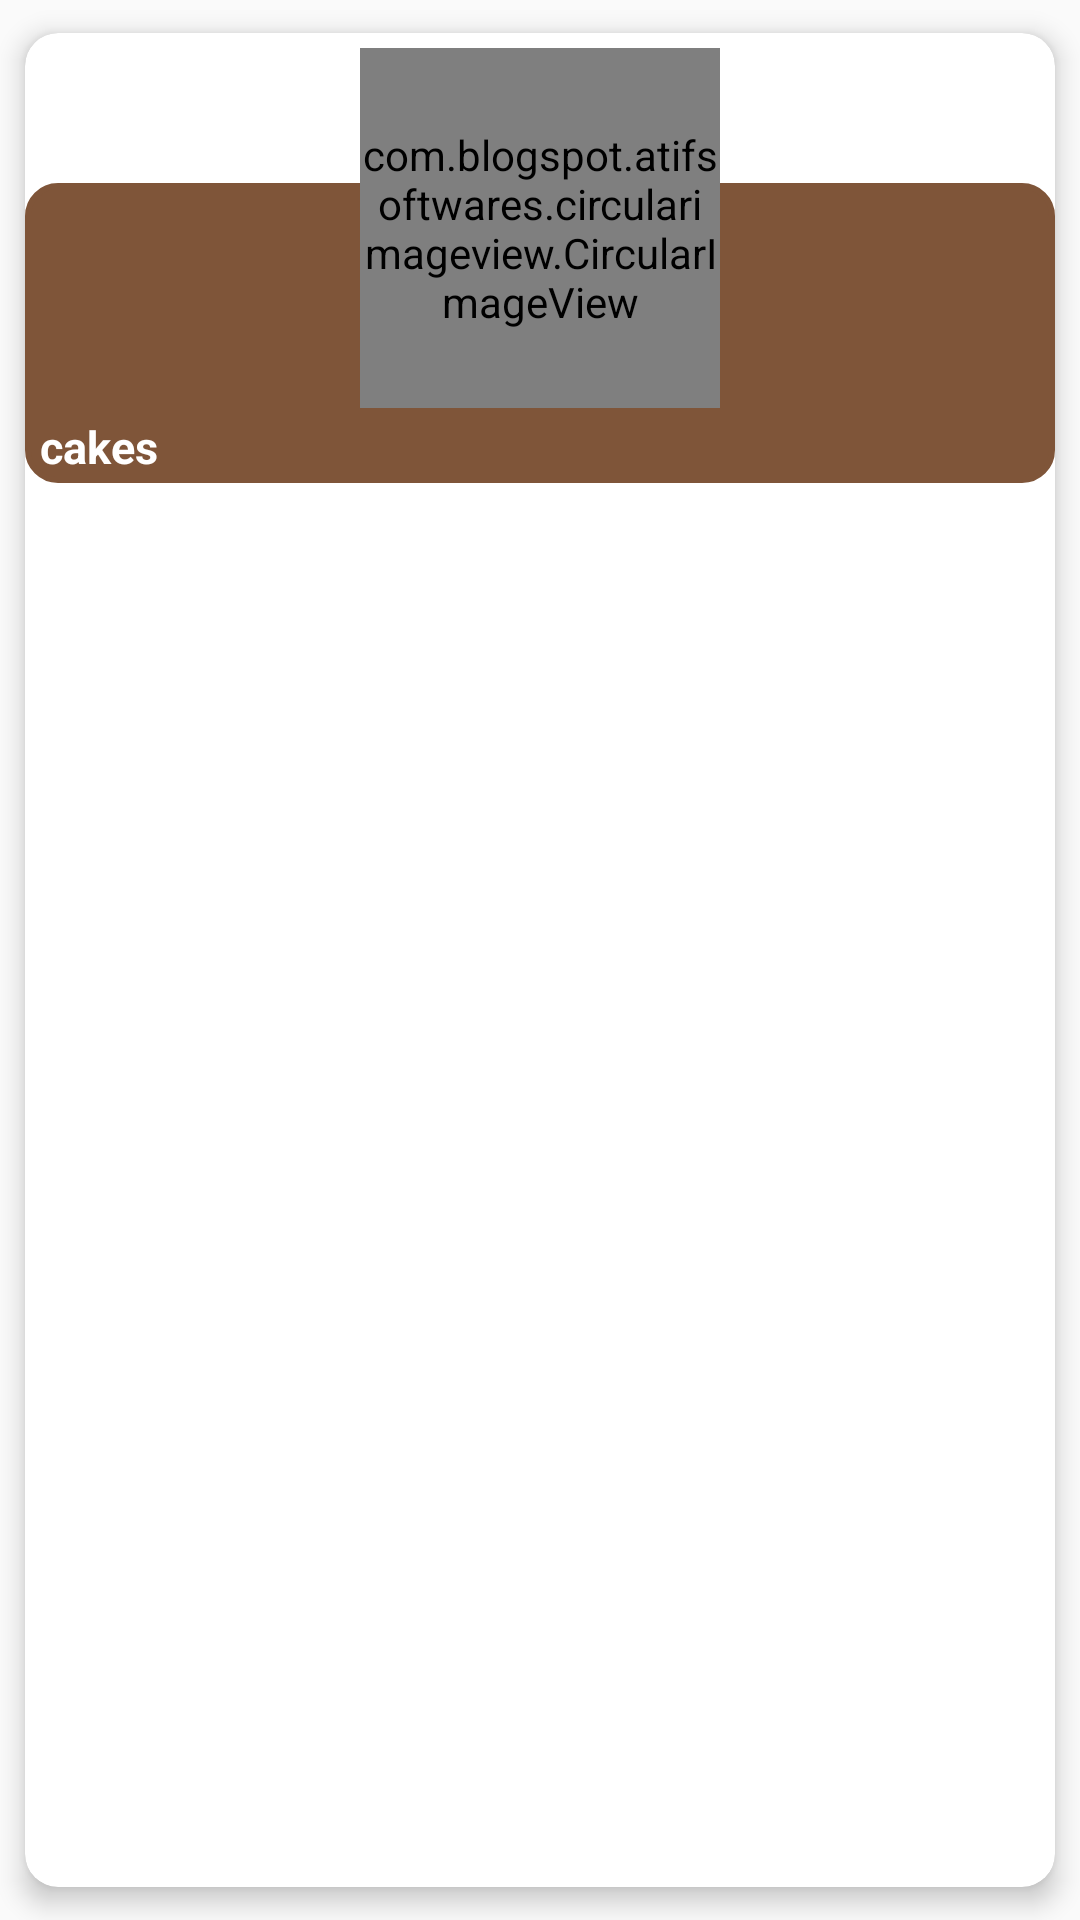

Reconstruct the res/layout file that produces this screen, plus the resources it refers to.
<!-- AndroidManifest.xml: application theme AppTheme -->
<!-- res/layout/cake_design.xml -->
<?xml version="1.0" encoding="utf-8"?>
<androidx.cardview.widget.CardView xmlns:android="http://schemas.android.com/apk/res/android"
    xmlns:app="http://schemas.android.com/apk/res-auto"
    android:layout_width="wrap_content"
    android:layout_height="wrap_content"
    android:layout_gravity="center"
    app:cardCornerRadius="11dp"
    app:cardElevation="5dp"
    app:cardPreventCornerOverlap="true"
    app:cardUseCompatPadding="true"


    >

    <RelativeLayout
        android:layout_width="match_parent"
        android:layout_height="wrap_content"
        >

        <RelativeLayout

            android:layout_width="match_parent"
            android:layout_height="100dp"
            android:layout_marginTop="50dp"
            android:background="@drawable/search_shape"
            android:backgroundTint="@color/light_chocolate">

            <TextView
                android:id="@+id/cd_textView"
                android:layout_width="wrap_content"
                android:layout_height="wrap_content"
                android:layout_alignParentBottom="true"
                android:layout_marginLeft="5dp"
                android:layout_marginBottom="2dp"
                android:textStyle="bold"
                android:textColor="@color/white"
                android:text="cakes"
                android:textSize="15sp" />
            <ImageView
                android:layout_width="28dp"
                android:layout_height="28dp"
                android:src="@drawable/arrow2"
               android:layout_alignParentBottom="true"
                android:layout_alignParentRight="true"
                />


        </RelativeLayout>

        <com.blogspot.atifsoftwares.circularimageview.CircularImageView
            android:layout_width="120dp"
            android:layout_height="120dp"
            android:layout_centerHorizontal="true"
            android:layout_marginTop="5dp"
            android:src="@drawable/rich_plum_cake"
            app:c_border="true"
            android:id="@+id/Cd_imageView"
            app:c_border_color="@color/brown" />


    </RelativeLayout>









</androidx.cardview.widget.CardView>
<!-- resources referenced by this layout -->
<resources>
  <color name="brown">#ffbe0b</color>
  <color name="light_chocolate">#7f5539</color>
  <color name="white">#FFFFFFFF</color>
  <!-- drawable rich_plum_cake: jpg bitmap (drawable, 23378 bytes) -->
  <!-- drawable search_shape (drawable) -->
  <?xml version="1.0" encoding="utf-8"?>
  <shape xmlns:android="http://schemas.android.com/apk/res/android">
    <solid
      android:color="@color/white"/>
    <stroke
      android:color="@color/black"
      android:width="2dp"/>
    <corners
      android:radius="10dp"/>
  </shape>
  <style name="AppTheme" parent="Theme.AppCompat.Light.NoActionBar">
          <item name="colorPrimary">@color/white</item>
          <item name="colorPrimaryDark">@color/white</item>
  
          <item name="android:statusBarColor">@color/chocolate</item>
          <item name="android:navigationBarColor">@color/chocolate </item>
  
  
      </style>
  <color name="black">#FF000000</color>
  <color name="chocolate">#472d30</color>
</resources>
